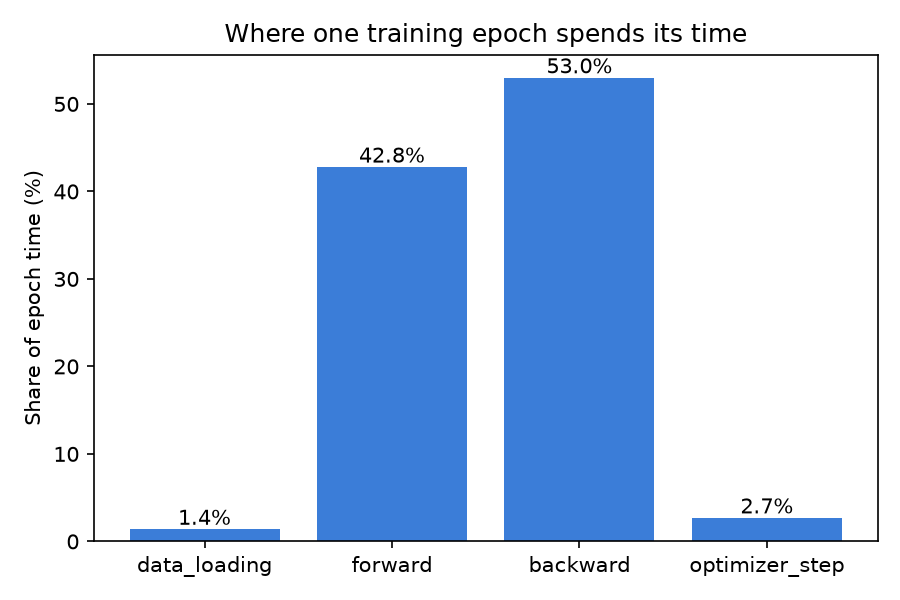

The table this chart was drawn from, first rows:
phase, profiler_seconds, profiler_share_%, wallclock_seconds, wallclock_share_%
data_loading, 1.13, 1.4, 1.18, 1.5
forward, 33.8, 42.8, 33.86, 42.8
backward, 41.84, 53.0, 41.89, 52.9
optimizer_step, 2.16, 2.7, 2.21, 2.8
